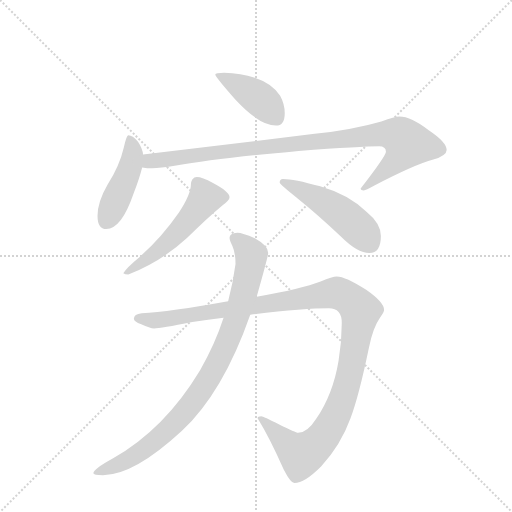
t = 0.00 s
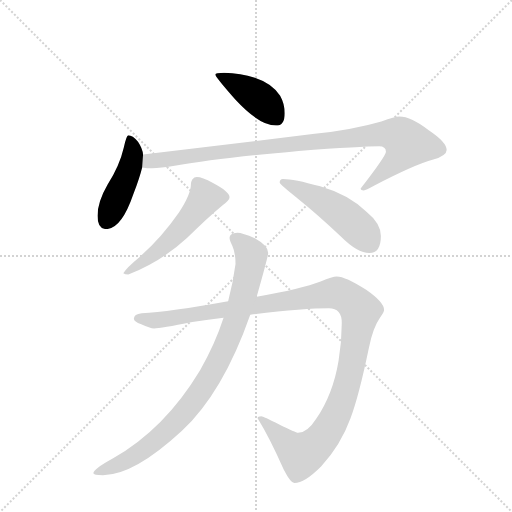
t = 1.22 s
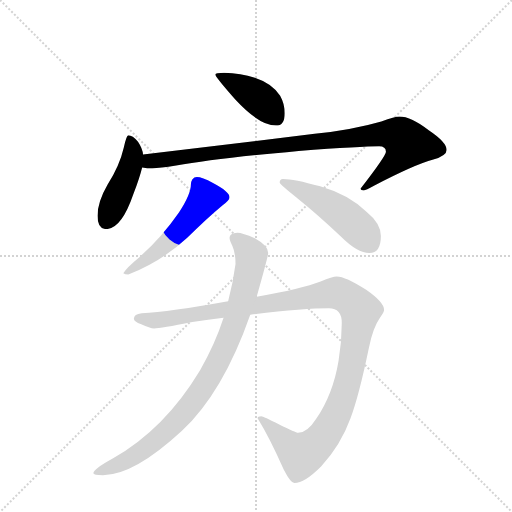
t = 2.43 s
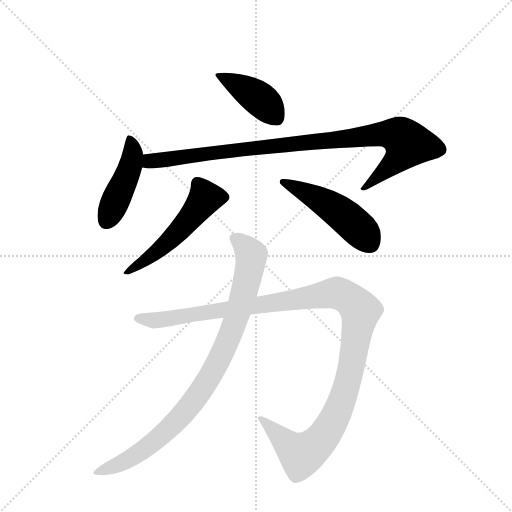
t = 3.65 s
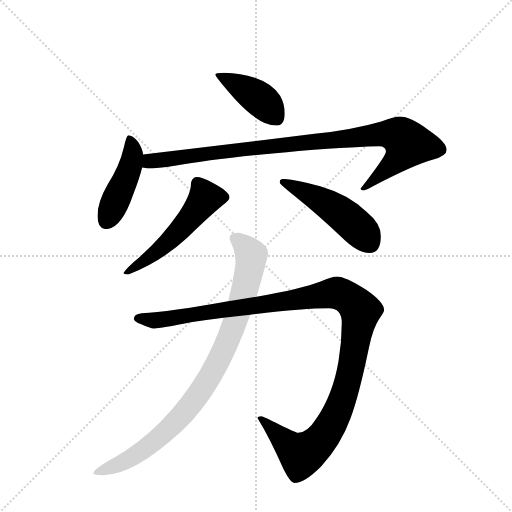
t = 4.86 s
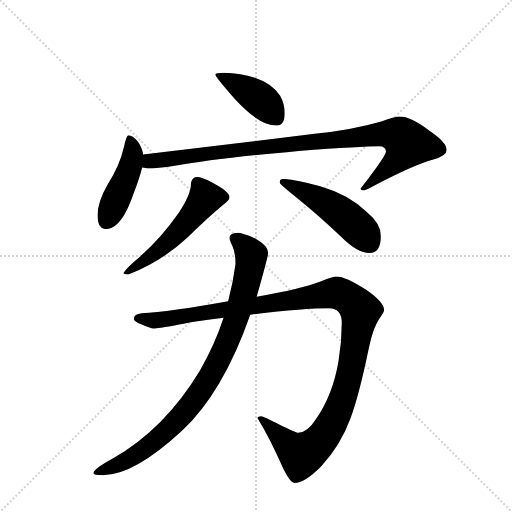
t = 6.08 s

The animated SVG that drew these frames (rendered in a browser with its animation timeline set to each time). Animation: 7 CSS @keyframes rules; one cycle of 6.08 s.

<svg version="1.1" viewBox="0 0 1024 1024" xmlns="http://www.w3.org/2000/svg">
  <g stroke="lightgray" stroke-dasharray="1,1" stroke-width="1" transform="scale(4, 4)">
    <line x1="0" y1="0" x2="256" y2="256"></line>
    <line x1="256" y1="0" x2="0" y2="256"></line>
    <line x1="128" y1="0" x2="128" y2="256"></line>
    <line x1="0" y1="128" x2="256" y2="128"></line>
  </g>
  <g transform="scale(0.92, -0.92) translate(60, -900)">
    <style type="text/css">
      
        @keyframes keyframes0 {
          from {
            stroke: blue;
            stroke-dashoffset: 418;
            stroke-width: 128;
          }
          58% {
            animation-timing-function: step-end;
            stroke: blue;
            stroke-dashoffset: 0;
            stroke-width: 128;
          }
          to {
            stroke: black;
            stroke-width: 1024;
          }
        }
        #make-me-a-hanzi-animation-0 {
          animation: keyframes0 0.5901692708333334s both;
          animation-delay: 0s;
          animation-timing-function: linear;
        }
      
        @keyframes keyframes1 {
          from {
            stroke: blue;
            stroke-dashoffset: 448;
            stroke-width: 128;
          }
          59% {
            animation-timing-function: step-end;
            stroke: blue;
            stroke-dashoffset: 0;
            stroke-width: 128;
          }
          to {
            stroke: black;
            stroke-width: 1024;
          }
        }
        #make-me-a-hanzi-animation-1 {
          animation: keyframes1 0.6145833333333334s both;
          animation-delay: 0.5901692708333334s;
          animation-timing-function: linear;
        }
      
        @keyframes keyframes2 {
          from {
            stroke: blue;
            stroke-dashoffset: 974;
            stroke-width: 128;
          }
          76% {
            animation-timing-function: step-end;
            stroke: blue;
            stroke-dashoffset: 0;
            stroke-width: 128;
          }
          to {
            stroke: black;
            stroke-width: 1024;
          }
        }
        #make-me-a-hanzi-animation-2 {
          animation: keyframes2 1.0426432291666667s both;
          animation-delay: 1.2047526041666667s;
          animation-timing-function: linear;
        }
      
        @keyframes keyframes3 {
          from {
            stroke: blue;
            stroke-dashoffset: 536;
            stroke-width: 128;
          }
          64% {
            animation-timing-function: step-end;
            stroke: blue;
            stroke-dashoffset: 0;
            stroke-width: 128;
          }
          to {
            stroke: black;
            stroke-width: 1024;
          }
        }
        #make-me-a-hanzi-animation-3 {
          animation: keyframes3 0.6861979166666666s both;
          animation-delay: 2.2473958333333335s;
          animation-timing-function: linear;
        }
      
        @keyframes keyframes4 {
          from {
            stroke: blue;
            stroke-dashoffset: 491;
            stroke-width: 128;
          }
          62% {
            animation-timing-function: step-end;
            stroke: blue;
            stroke-dashoffset: 0;
            stroke-width: 128;
          }
          to {
            stroke: black;
            stroke-width: 1024;
          }
        }
        #make-me-a-hanzi-animation-4 {
          animation: keyframes4 0.6495768229166666s both;
          animation-delay: 2.93359375s;
          animation-timing-function: linear;
        }
      
        @keyframes keyframes5 {
          from {
            stroke: blue;
            stroke-dashoffset: 1225;
            stroke-width: 128;
          }
          80% {
            animation-timing-function: step-end;
            stroke: blue;
            stroke-dashoffset: 0;
            stroke-width: 128;
          }
          to {
            stroke: black;
            stroke-width: 1024;
          }
        }
        #make-me-a-hanzi-animation-5 {
          animation: keyframes5 1.2469075520833333s both;
          animation-delay: 3.5831705729166665s;
          animation-timing-function: linear;
        }
      
        @keyframes keyframes6 {
          from {
            stroke: blue;
            stroke-dashoffset: 920;
            stroke-width: 128;
          }
          75% {
            animation-timing-function: step-end;
            stroke: blue;
            stroke-dashoffset: 0;
            stroke-width: 128;
          }
          to {
            stroke: black;
            stroke-width: 1024;
          }
        }
        #make-me-a-hanzi-animation-6 {
          animation: keyframes6 0.9986979166666666s both;
          animation-delay: 4.830078125s;
          animation-timing-function: linear;
        }
      
    </style>
    
      <path d="M 427 742 Q 408 742 408 738 Q 408 733 452 683 Q 504 627 540 627 Q 559 627 559 654 Q 559 674 549 692 Q 531 719 494 731 Q 464 741 427 742 Z" fill="lightgray"></path>
    
      <path d="M 219 606 Q 215 606 209 579 Q 200 540 174 499 Q 152 461 152 431 Q 152 402 171 402 Q 204 402 230 478 Q 244 515 249 536 L 251 564 Q 250 577 240 592 Q 228 606 219 606 Z" fill="lightgray"></path>
    
      <path d="M 249 536 Q 260 534 271 534 Q 287 534 323 540 Q 408 555 589 572 Q 728 582 764 582 Q 779 582 779 570 Q 779 561 724 490 Q 724 486 731 486 Q 735 486 753 496 Q 841 542 882 553 Q 911 562 911 574 Q 911 591 872 617 Q 834 647 808 647 Q 799 647 769 636 Q 707 618 624 609 L 251 564 C 221 560 219 539 249 536 Z" fill="lightgray"></path>
    
      <path d="M 368 515 Q 362 515 358 510 Q 355 505 355 499 Q 355 478 329 438 Q 291 383 243 341 Q 215 318 208 306 Q 212 303 219 303 Q 292 332 347 383 Q 389 425 424 454 Q 439 464 439 471 Q 439 483 403 502 Q 379 515 368 515 Z" fill="lightgray"></path>
    
      <path d="M 555 511 Q 548 511 548 503 Q 548 499 589 467 Q 629 435 681 386 Q 717 350 743 350 Q 768 350 768 387 Q 768 414 736 440 Q 698 477 636 495 Q 579 511 555 511 Z" fill="lightgray"></path>
    
      <path d="M 672 299 Q 663 299 637 288 Q 596 272 498 255 L 436 245 Q 308 222 248 219 Q 231 217 231 207 Q 231 201 247 195 Q 266 186 275 186 Q 289 186 358 200 Q 393 205 426 209 L 484 216 Q 600 230 655 230 Q 683 230 683 198 Q 683 158 676 116 Q 664 43 627 -11 Q 608 -41 588 -41 Q 583 -41 547 -23 Q 512 -5 508 -5 Q 500 -5 500 -9 Q 526 -51 557 -121 Q 572 -150 580 -150 Q 602 -150 638 -114 Q 681 -67 702 -9 Q 720 38 742 144 Q 751 188 766 209 Q 775 222 775 226 Q 775 243 736 270 Q 691 299 672 299 Z" fill="lightgray"></path>
    
      <path d="M 498 255 Q 523 343 523 350 Q 523 366 494 382 Q 467 394 456 394 Q 439 393 439 383 Q 439 377 445 366 Q 452 351 452 326 Q 447 287 436 245 L 426 209 Q 408 153 375 95 Q 298 -33 185 -97 Q 143 -120 143 -129 Q 143 -133 164 -133 Q 231 -133 335 -37 Q 425 47 484 216 L 498 255 Z" fill="lightgray"></path>
    
    
      <clipPath id="make-me-a-hanzi-clip-0">
        <path d="M 427 742 Q 408 742 408 738 Q 408 733 452 683 Q 504 627 540 627 Q 559 627 559 654 Q 559 674 549 692 Q 531 719 494 731 Q 464 741 427 742 Z"></path>
      </clipPath>
      <path clip-path="url(#make-me-a-hanzi-clip-0)" d="M 412 737 L 505 685 L 541 643" fill="none" id="make-me-a-hanzi-animation-0" stroke-dasharray="290 580" stroke-linecap="round"></path>
    
      <clipPath id="make-me-a-hanzi-clip-1">
        <path d="M 219 606 Q 215 606 209 579 Q 200 540 174 499 Q 152 461 152 431 Q 152 402 171 402 Q 204 402 230 478 Q 244 515 249 536 L 251 564 Q 250 577 240 592 Q 228 606 219 606 Z"></path>
      </clipPath>
      <path clip-path="url(#make-me-a-hanzi-clip-1)" d="M 222 599 L 228 576 L 225 545 L 170 419" fill="none" id="make-me-a-hanzi-animation-1" stroke-dasharray="320 640" stroke-linecap="round"></path>
    
      <clipPath id="make-me-a-hanzi-clip-2">
        <path d="M 249 536 Q 260 534 271 534 Q 287 534 323 540 Q 408 555 589 572 Q 728 582 764 582 Q 779 582 779 570 Q 779 561 724 490 Q 724 486 731 486 Q 735 486 753 496 Q 841 542 882 553 Q 911 562 911 574 Q 911 591 872 617 Q 834 647 808 647 Q 799 647 769 636 Q 707 618 624 609 L 251 564 C 221 560 219 539 249 536 Z"></path>
      </clipPath>
      <path clip-path="url(#make-me-a-hanzi-clip-2)" d="M 255 543 L 266 550 L 509 581 L 770 609 L 812 603 L 827 587 L 815 565 L 774 525 L 732 496" fill="none" id="make-me-a-hanzi-animation-2" stroke-dasharray="846 1692" stroke-linecap="round"></path>
    
      <clipPath id="make-me-a-hanzi-clip-3">
        <path d="M 368 515 Q 362 515 358 510 Q 355 505 355 499 Q 355 478 329 438 Q 291 383 243 341 Q 215 318 208 306 Q 212 303 219 303 Q 292 332 347 383 Q 389 425 424 454 Q 439 464 439 471 Q 439 483 403 502 Q 379 515 368 515 Z"></path>
      </clipPath>
      <path clip-path="url(#make-me-a-hanzi-clip-3)" d="M 428 471 L 385 468 L 296 365 L 214 307" fill="none" id="make-me-a-hanzi-animation-3" stroke-dasharray="408 816" stroke-linecap="round"></path>
    
      <clipPath id="make-me-a-hanzi-clip-4">
        <path d="M 555 511 Q 548 511 548 503 Q 548 499 589 467 Q 629 435 681 386 Q 717 350 743 350 Q 768 350 768 387 Q 768 414 736 440 Q 698 477 636 495 Q 579 511 555 511 Z"></path>
      </clipPath>
      <path clip-path="url(#make-me-a-hanzi-clip-4)" d="M 554 505 L 621 474 L 680 438 L 725 398 L 744 372" fill="none" id="make-me-a-hanzi-animation-4" stroke-dasharray="363 726" stroke-linecap="round"></path>
    
      <clipPath id="make-me-a-hanzi-clip-5">
        <path d="M 672 299 Q 663 299 637 288 Q 596 272 498 255 L 436 245 Q 308 222 248 219 Q 231 217 231 207 Q 231 201 247 195 Q 266 186 275 186 Q 289 186 358 200 Q 393 205 426 209 L 484 216 Q 600 230 655 230 Q 683 230 683 198 Q 683 158 676 116 Q 664 43 627 -11 Q 608 -41 588 -41 Q 583 -41 547 -23 Q 512 -5 508 -5 Q 500 -5 500 -9 Q 526 -51 557 -121 Q 572 -150 580 -150 Q 602 -150 638 -114 Q 681 -67 702 -9 Q 720 38 742 144 Q 751 188 766 209 Q 775 222 775 226 Q 775 243 736 270 Q 691 299 672 299 Z"></path>
      </clipPath>
      <path clip-path="url(#make-me-a-hanzi-clip-5)" d="M 239 208 L 294 205 L 656 262 L 695 254 L 723 224 L 695 68 L 657 -29 L 633 -62 L 595 -89 L 507 -12" fill="none" id="make-me-a-hanzi-animation-5" stroke-dasharray="1097 2194" stroke-linecap="round"></path>
    
      <clipPath id="make-me-a-hanzi-clip-6">
        <path d="M 498 255 Q 523 343 523 350 Q 523 366 494 382 Q 467 394 456 394 Q 439 393 439 383 Q 439 377 445 366 Q 452 351 452 326 Q 447 287 436 245 L 426 209 Q 408 153 375 95 Q 298 -33 185 -97 Q 143 -120 143 -129 Q 143 -133 164 -133 Q 231 -133 335 -37 Q 425 47 484 216 L 498 255 Z"></path>
      </clipPath>
      <path clip-path="url(#make-me-a-hanzi-clip-6)" d="M 451 382 L 484 350 L 479 296 L 445 182 L 389 68 L 332 -7 L 281 -55 L 208 -105 L 147 -128" fill="none" id="make-me-a-hanzi-animation-6" stroke-dasharray="792 1584" stroke-linecap="round"></path>
    
  </g>
</svg>
